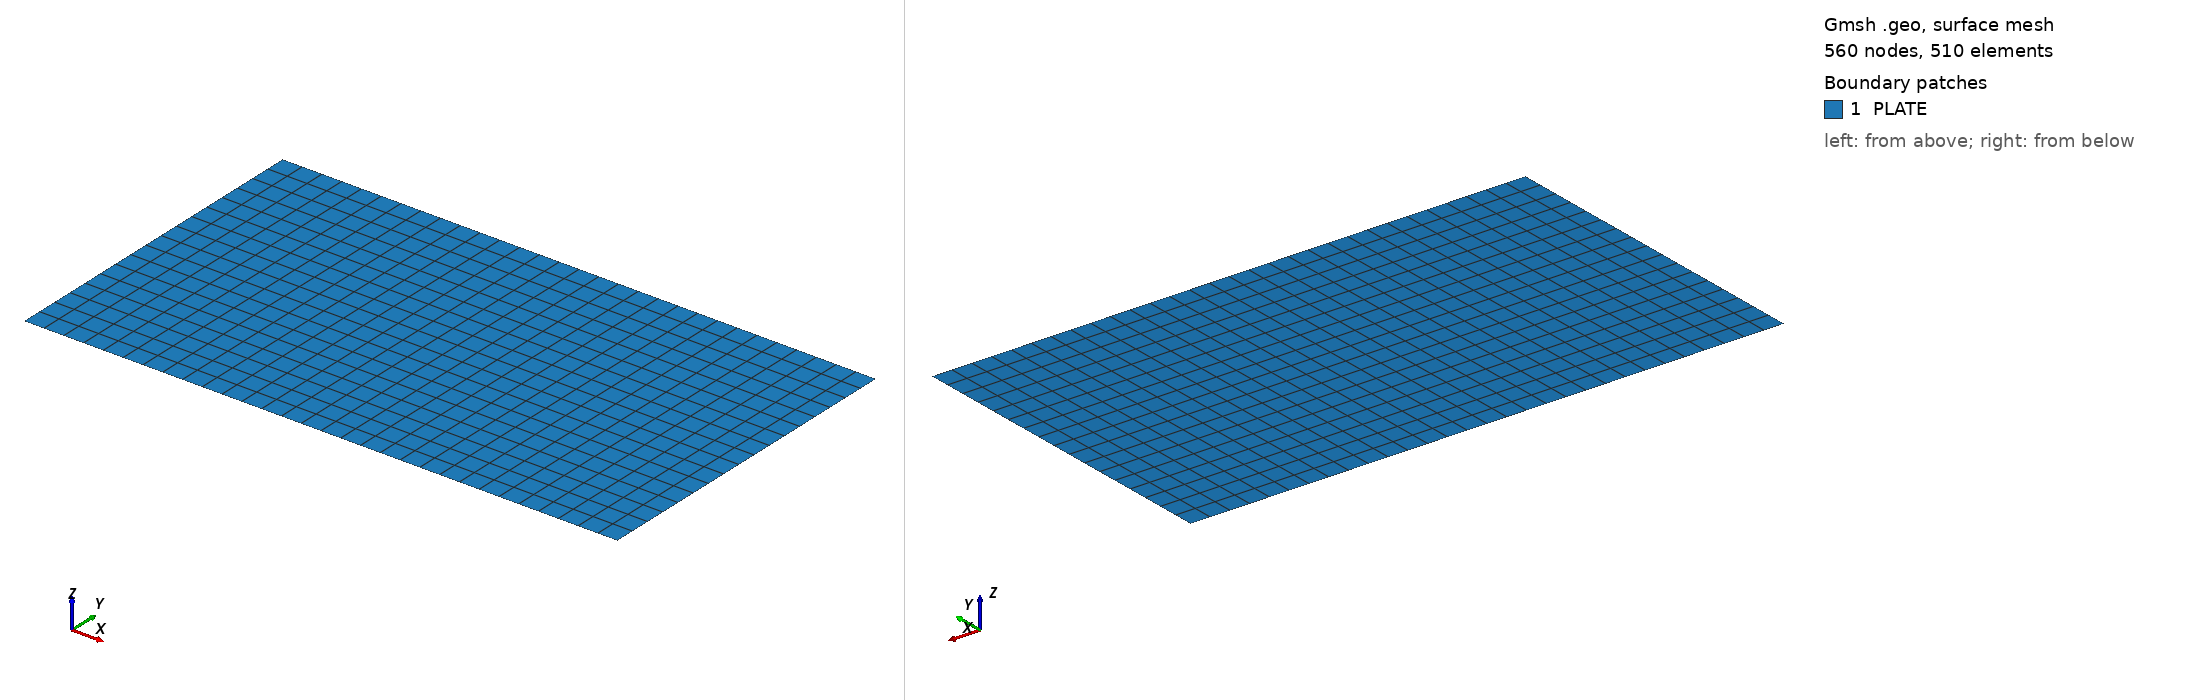

Gmsh geometry script, surface-meshed: 560 nodes, 510 surface elements. Boundary patches (legend numbers): 1 PLATE. Left view from above one corner, right view from below the opposite corner. Legend entries are the model's physical surfaces. The drawing asked Gmsh for element sizes between 1% and 20% of the model's largest extent; the script's own settings can give other sizes.

=== schmid.geo (drawn) ===
a=3.;
b=1.7;
x_f=0.6;
y_f=0.4;
x_d=2.2;
y_d=1.2;
Point(1)={0.0,0.0,0.0};
Point(2)={a,0.0,0.0};
Point(3)={a,b,0.0};
Point(4)={0.0,b,0.0};
Point(5)={x_f,y_f,0.0};
Point(6)={x_d,y_d,0.0};
//+
Line(1) = {1, 2};
//+
Line(2) = {2, 3};
//+
Line(3) = {3, 4};
//+
Line(4) = {4, 1};
//+
Curve Loop(1) = {4, 1, 2, 3};
//+
Plane Surface(1) = {1};
//+
Physical Surface("PLATE", 5) = {1};
//+
Transfinite Curve {1, 3} = 31 Using Progression 1;
//+
Transfinite Curve {2, 4} = 18 Using Progression 1;
//+
Transfinite Surface {1} = {1, 2, 3, 4};
//+
Physical Point("F", 6) = {5};
//+
Physical Point("D", 7) = {6};
//+
Recombine Surface {1};
